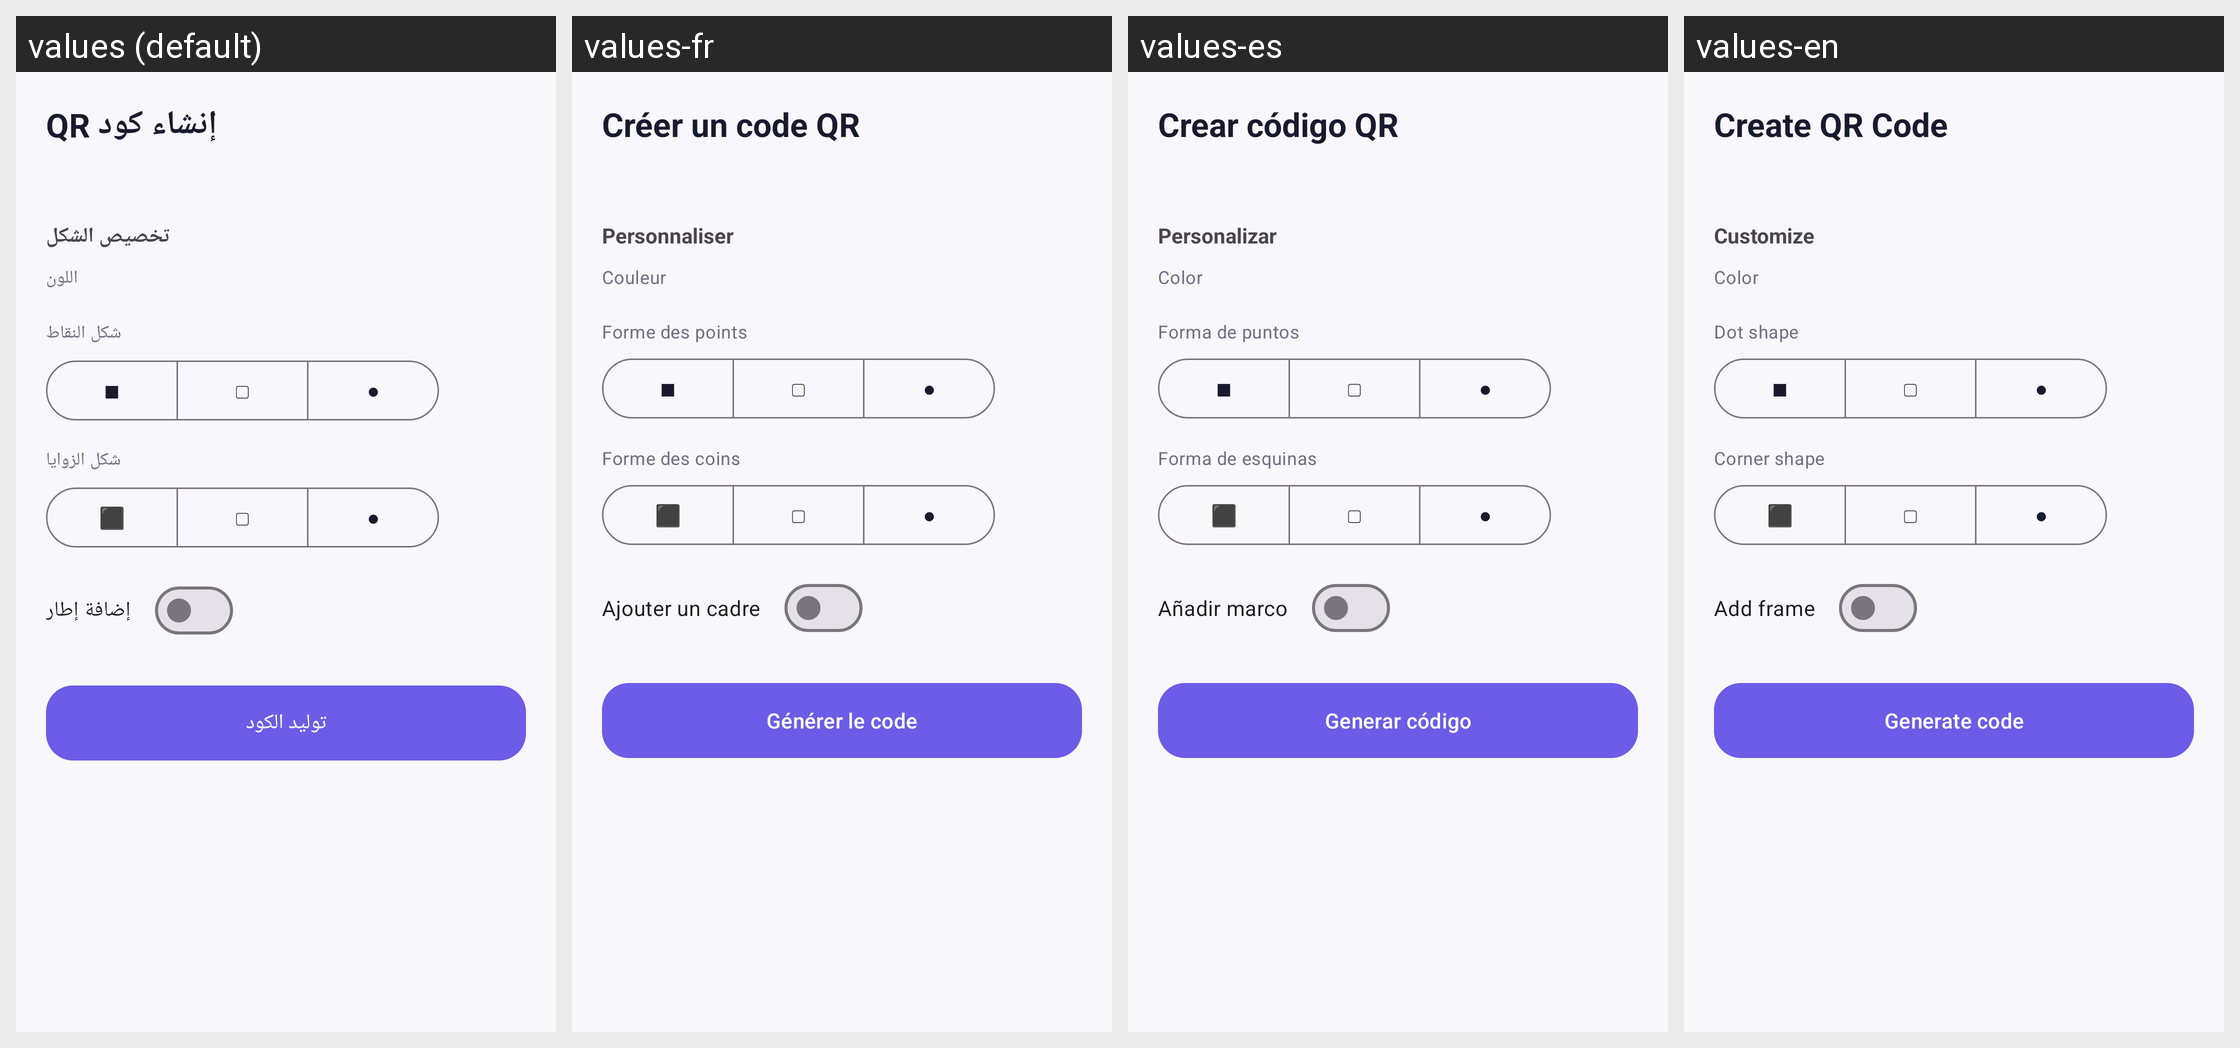

The Android screen above is rendered under several locales of the same app. Produce the string resources it draws, with the default and per-locale values.
Android screen res/layout/fragment_create.xml rendered under 4 locales, left to right: values (default), values-fr, values-es, values-en. Device: Nexus 5 (rendered at 1080×1920; each locale shown at half size, 540×960, under a caption strip naming it); theme Theme.QRPro.
Strings drawn on this screen, with the default value and each locale's value (text and hints the layout hard-codes, and strings that could not be matched under every locale, appear in the picture but are not listed):

create_title
  values: إنشاء كود QR
  values-fr: Créer un code QR
  values-es: Crear código QR
  values-en: Create QR Code

create_customize
  values: تخصيص الشكل
  values-fr: Personnaliser
  values-es: Personalizar
  values-en: Customize

create_color
  values: اللون
  values-fr: Couleur
  values-es: Color
  values-en: Color

create_dot_shape
  values: شكل النقاط
  values-fr: Forme des points
  values-es: Forma de puntos
  values-en: Dot shape

create_corner_shape
  values: شكل الزوايا
  values-fr: Forme des coins
  values-es: Forma de esquinas
  values-en: Corner shape

create_frame
  values: إضافة إطار
  values-fr: Ajouter un cadre
  values-es: Añadir marco
  values-en: Add frame

create_generate
  values: توليد الكود
  values-fr: Générer le code
  values-es: Generar código
  values-en: Generate code
